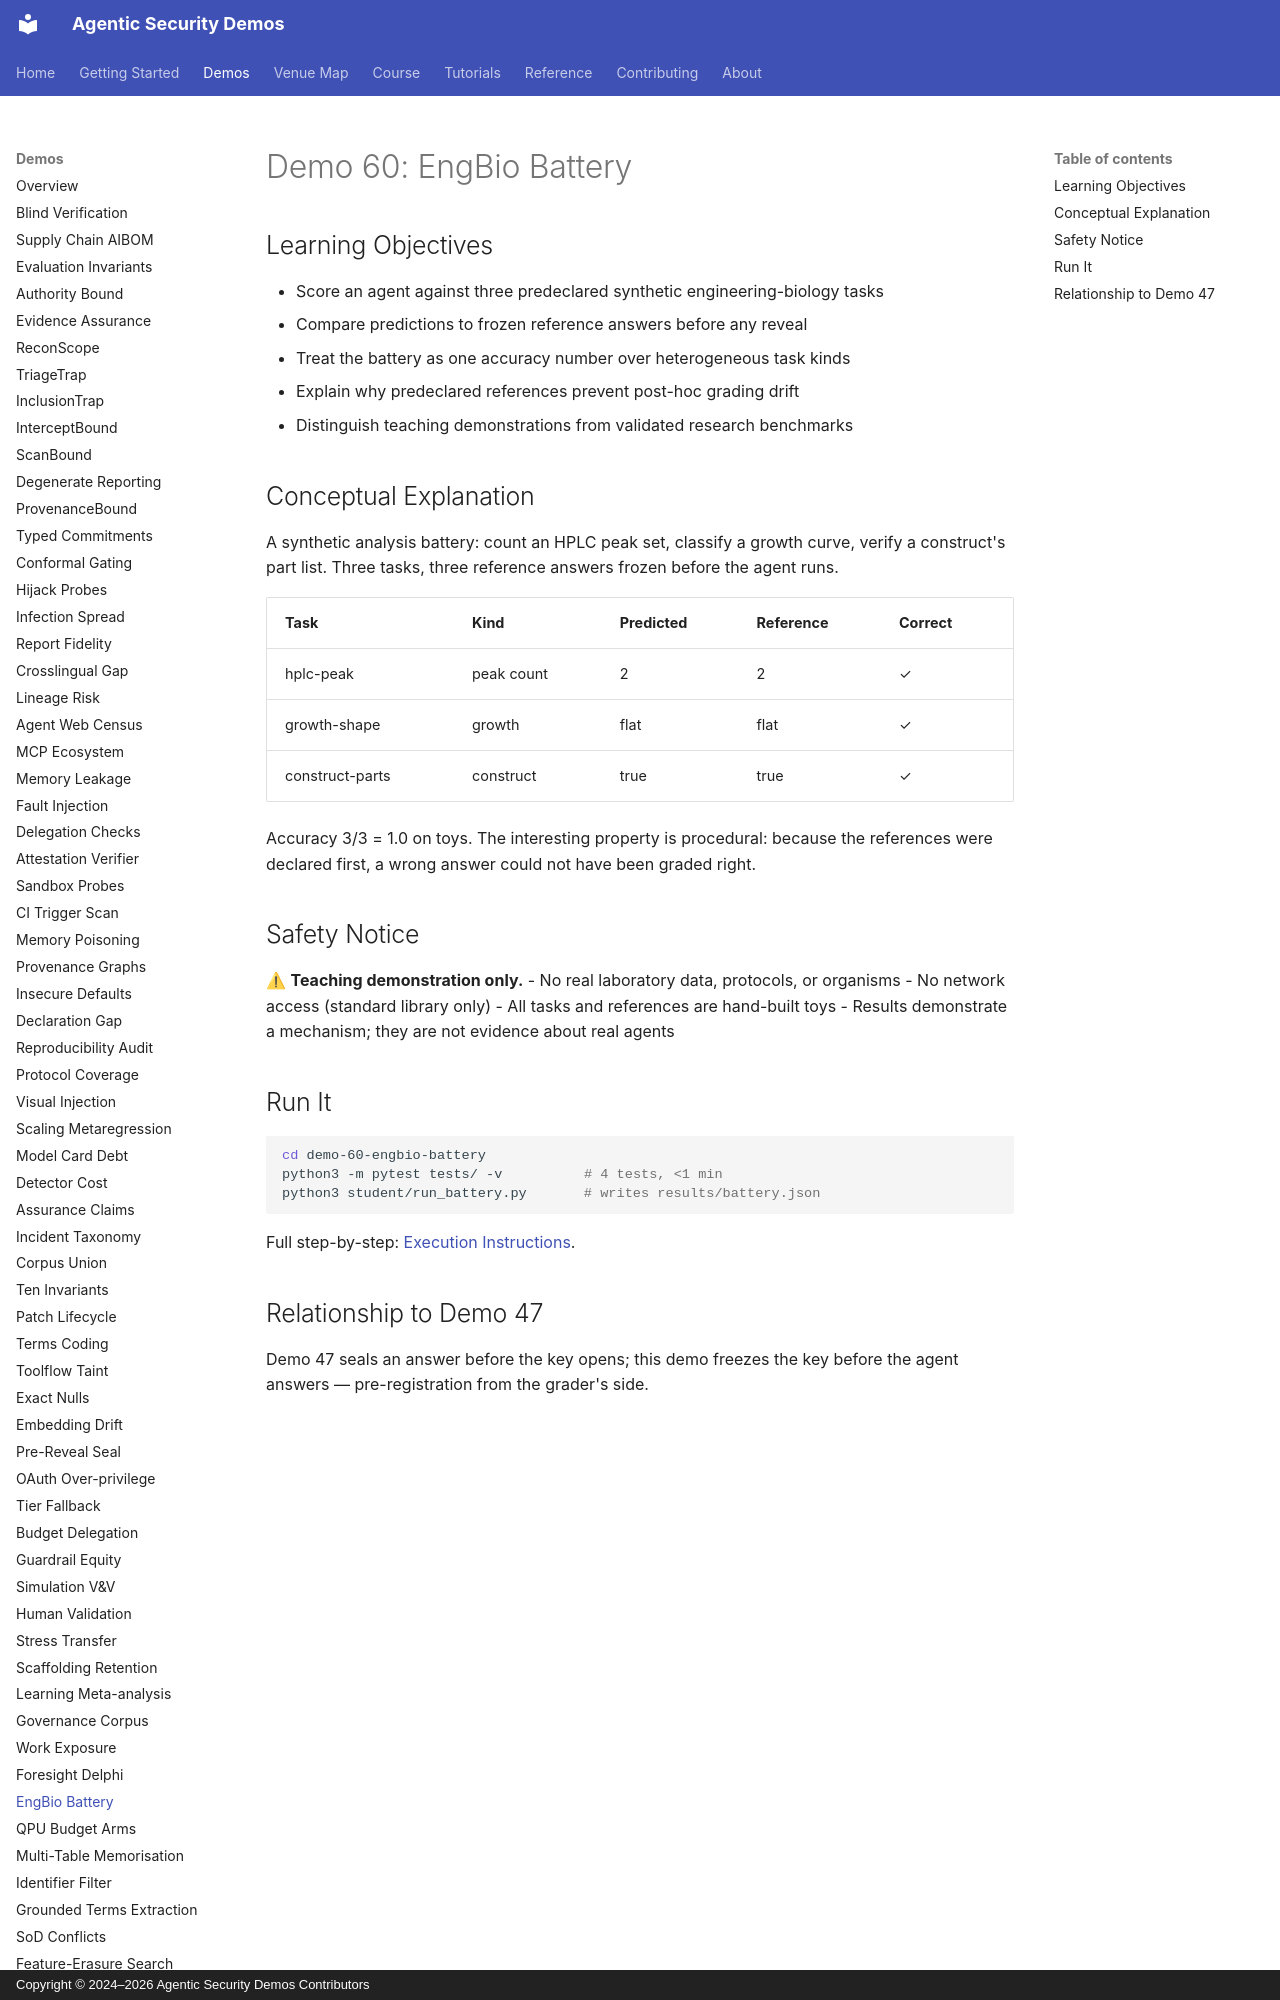

repository: jedi-master-council/agentic-security-demos · page: demos/60-engbio-battery/index.html · generator: mkdocs · copyright: Copyright © 2024–2026 Agentic Security Demos Contributors

# Demo 60: EngBio Battery

## Learning Objectives

- Score an agent against three predeclared synthetic engineering-biology tasks
- Compare predictions to frozen reference answers before any reveal
- Treat the battery as one accuracy number over heterogeneous task kinds
- Explain why predeclared references prevent post-hoc grading drift
- Distinguish teaching demonstrations from validated research benchmarks

## Conceptual Explanation

A synthetic analysis battery: count an HPLC peak set, classify a growth curve,
verify a construct's part list. Three tasks, three reference answers frozen
before the agent runs.

| Task | Kind | Predicted | Reference | Correct |
|------|------|-----------|-----------|---------|
| hplc-peak | peak count | 2 | 2 | ✓ |
| growth-shape | growth | flat | flat | ✓ |
| construct-parts | construct | true | true | ✓ |

Accuracy 3/3 = 1.0 on toys. The interesting property is procedural: because
the references were declared first, a wrong answer could not have been graded
right.

## Safety Notice

⚠ **Teaching demonstration only.**
- No real laboratory data, protocols, or organisms
- No network access (standard library only)
- All tasks and references are hand-built toys
- Results demonstrate a mechanism; they are not evidence about real agents
